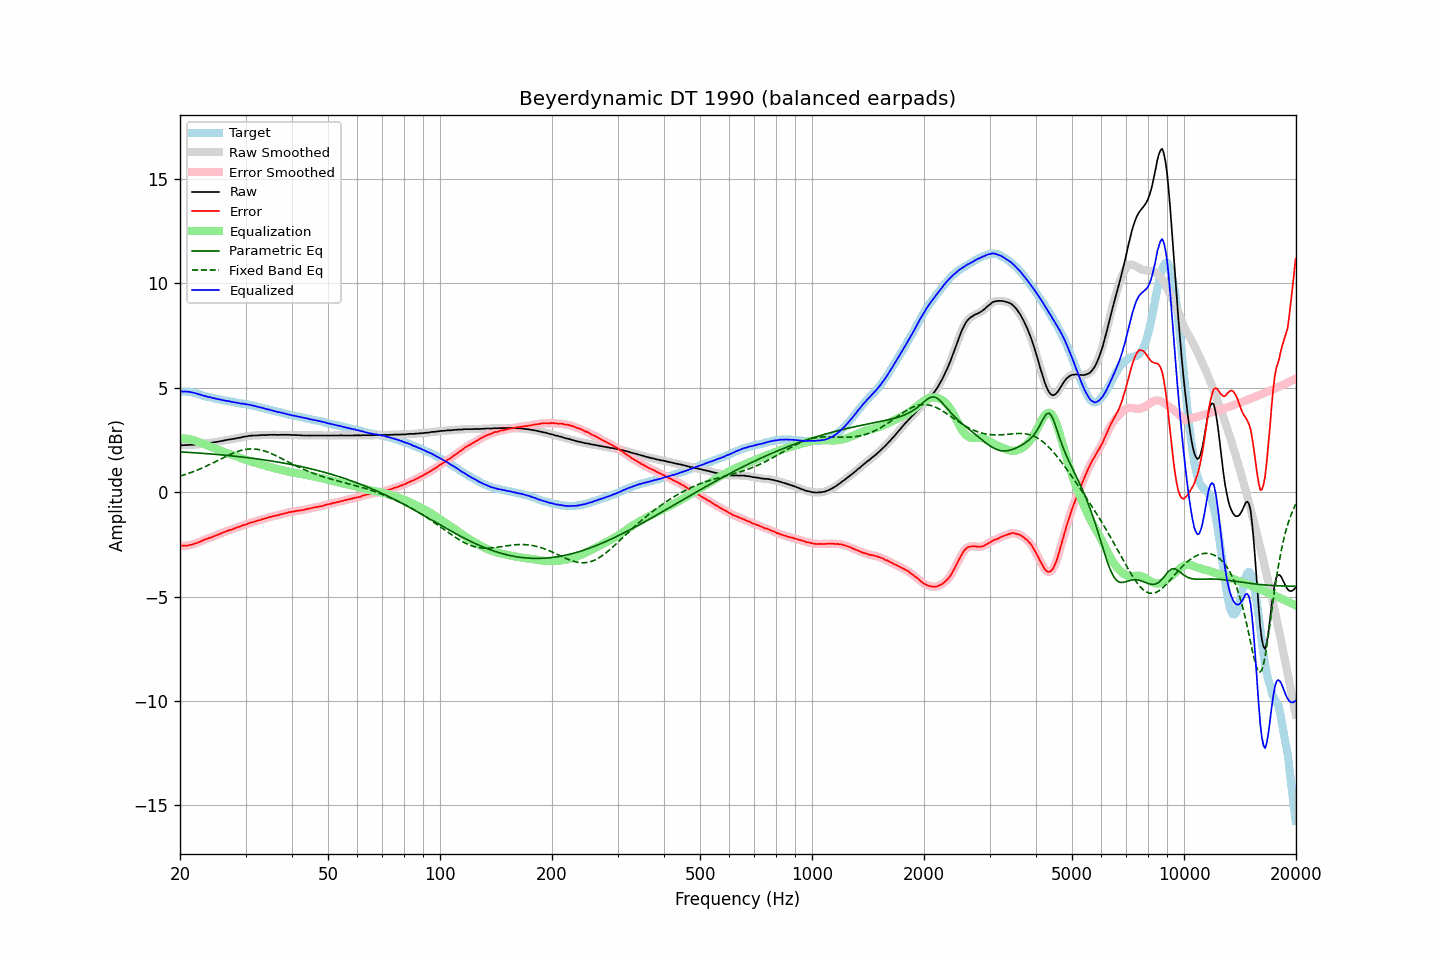

Values plotted in this chart, from the file beside it:
frequency, raw, error, smoothed, error_smoothed, equalization, parametric_eq, fixed_band_eq, equalized_raw, equalized_smoothed, target
20.00, 2.25, -2.56, 2.25, -2.56, 2.56, 1.92, 0.76, 4.81, 4.82, 4.81
20.20, 2.25, -2.56, 2.25, -2.57, 2.57, 1.92, 0.79, 4.82, 4.82, 4.81
20.40, 2.24, -2.57, 2.25, -2.57, 2.57, 1.92, 0.81, 4.81, 4.81, 4.81
20.61, 2.25, -2.56, 2.25, -2.57, 2.56, 1.91, 0.84, 4.81, 4.81, 4.81
20.81, 2.25, -2.56, 2.25, -2.56, 2.56, 1.91, 0.86, 4.81, 4.81, 4.81
21.02, 2.25, -2.56, 2.26, -2.55, 2.55, 1.90, 0.89, 4.80, 4.80, 4.81
21.23, 2.26, -2.53, 2.26, -2.54, 2.53, 1.90, 0.91, 4.80, 4.79, 4.79
21.44, 2.26, -2.52, 2.26, -2.52, 2.52, 1.89, 0.94, 4.78, 4.78, 4.78
21.66, 2.26, -2.50, 2.27, -2.50, 2.50, 1.89, 0.97, 4.76, 4.76, 4.76
21.87, 2.27, -2.47, 2.27, -2.47, 2.47, 1.88, 1.00, 4.75, 4.74, 4.74
22.09, 2.28, -2.45, 2.28, -2.45, 2.45, 1.88, 1.03, 4.73, 4.72, 4.73
22.31, 2.28, -2.42, 2.28, -2.42, 2.42, 1.87, 1.06, 4.70, 4.70, 4.70
22.54, 2.29, -2.39, 2.29, -2.39, 2.39, 1.87, 1.09, 4.68, 4.68, 4.68
22.76, 2.30, -2.36, 2.30, -2.36, 2.35, 1.86, 1.13, 4.66, 4.65, 4.66
22.99, 2.31, -2.32, 2.31, -2.32, 2.32, 1.86, 1.16, 4.63, 4.63, 4.63
23.22, 2.31, -2.29, 2.32, -2.29, 2.29, 1.85, 1.20, 4.60, 4.61, 4.60
23.45, 2.33, -2.25, 2.33, -2.25, 2.26, 1.84, 1.23, 4.59, 4.59, 4.58
23.69, 2.33, -2.24, 2.34, -2.23, 2.23, 1.84, 1.27, 4.56, 4.57, 4.57
23.92, 2.35, -2.20, 2.35, -2.20, 2.20, 1.83, 1.30, 4.55, 4.55, 4.55
24.16, 2.36, -2.18, 2.36, -2.18, 2.17, 1.83, 1.34, 4.53, 4.53, 4.54
24.40, 2.36, -2.15, 2.37, -2.15, 2.14, 1.82, 1.38, 4.51, 4.51, 4.52
24.65, 2.38, -2.12, 2.38, -2.12, 2.12, 1.81, 1.42, 4.50, 4.49, 4.50
24.89, 2.39, -2.08, 2.39, -2.09, 2.09, 1.81, 1.45, 4.48, 4.48, 4.48
25.14, 2.40, -2.06, 2.41, -2.06, 2.06, 1.80, 1.49, 4.46, 4.46, 4.47
25.39, 2.42, -2.02, 2.42, -2.03, 2.03, 1.79, 1.53, 4.45, 4.44, 4.44
25.65, 2.43, -2.00, 2.43, -1.99, 1.99, 1.79, 1.57, 4.42, 4.43, 4.43
25.91, 2.45, -1.95, 2.45, -1.96, 1.96, 1.78, 1.61, 4.41, 4.41, 4.40
26.16, 2.46, -1.93, 2.46, -1.93, 1.93, 1.77, 1.65, 4.39, 4.40, 4.39
26.43, 2.48, -1.90, 2.48, -1.90, 1.90, 1.77, 1.69, 4.38, 4.38, 4.38
26.69, 2.49, -1.87, 2.49, -1.87, 1.87, 1.76, 1.72, 4.37, 4.37, 4.36
26.96, 2.51, -1.84, 2.51, -1.84, 1.85, 1.75, 1.76, 4.36, 4.35, 4.35
27.23, 2.52, -1.82, 2.52, -1.82, 1.82, 1.74, 1.79, 4.34, 4.34, 4.34
27.50, 2.53, -1.80, 2.53, -1.79, 1.79, 1.73, 1.83, 4.32, 4.32, 4.33
27.77, 2.54, -1.77, 2.54, -1.77, 1.76, 1.73, 1.86, 4.30, 4.31, 4.31
28.05, 2.56, -1.74, 2.56, -1.74, 1.74, 1.72, 1.89, 4.30, 4.29, 4.30
28.33, 2.57, -1.71, 2.57, -1.71, 1.71, 1.71, 1.92, 4.28, 4.28, 4.28
28.62, 2.59, -1.68, 2.59, -1.68, 1.68, 1.70, 1.95, 4.27, 4.27, 4.27
28.90, 2.60, -1.65, 2.60, -1.65, 1.65, 1.69, 1.97, 4.25, 4.25, 4.26
29.19, 2.61, -1.62, 2.62, -1.62, 1.62, 1.68, 2.00, 4.24, 4.24, 4.23
29.48, 2.64, -1.59, 2.63, -1.60, 1.60, 1.68, 2.01, 4.24, 4.23, 4.23
29.78, 2.65, -1.57, 2.65, -1.57, 1.57, 1.67, 2.03, 4.22, 4.22, 4.22
30.08, 2.66, -1.55, 2.66, -1.55, 1.54, 1.66, 2.04, 4.20, 4.21, 4.21
30.38, 2.67, -1.52, 2.68, -1.52, 1.52, 1.65, 2.06, 4.19, 4.19, 4.19
30.68, 2.69, -1.49, 2.69, -1.49, 1.49, 1.64, 2.06, 4.18, 4.18, 4.18
30.99, 2.70, -1.46, 2.70, -1.46, 1.47, 1.63, 2.07, 4.17, 4.17, 4.16
31.30, 2.70, -1.45, 2.71, -1.44, 1.44, 1.62, 2.07, 4.15, 4.15, 4.15
31.61, 2.71, -1.42, 2.71, -1.42, 1.42, 1.61, 2.07, 4.13, 4.13, 4.14
31.93, 2.71, -1.40, 2.71, -1.40, 1.40, 1.60, 2.06, 4.11, 4.11, 4.12
32.24, 2.71, -1.37, 2.71, -1.38, 1.37, 1.59, 2.05, 4.09, 4.09, 4.08
32.57, 2.72, -1.35, 2.72, -1.35, 1.35, 1.58, 2.04, 4.07, 4.07, 4.07
32.89, 2.72, -1.34, 2.72, -1.33, 1.33, 1.57, 2.02, 4.05, 4.05, 4.06
33.22, 2.73, -1.30, 2.73, -1.31, 1.31, 1.56, 2.00, 4.04, 4.04, 4.03
33.55, 2.73, -1.29, 2.73, -1.29, 1.28, 1.55, 1.98, 4.01, 4.01, 4.02
33.89, 2.73, -1.26, 2.73, -1.26, 1.26, 1.53, 1.96, 3.99, 3.99, 4.00
34.23, 2.73, -1.24, 2.73, -1.24, 1.24, 1.52, 1.93, 3.97, 3.97, 3.97
34.57, 2.74, -1.21, 2.74, -1.21, 1.22, 1.51, 1.90, 3.96, 3.95, 3.95
34.92, 2.74, -1.19, 2.74, -1.19, 1.20, 1.50, 1.87, 3.94, 3.94, 3.93
35.27, 2.74, -1.18, 2.74, -1.17, 1.18, 1.49, 1.84, 3.92, 3.92, 3.92
35.62, 2.74, -1.16, 2.74, -1.15, 1.16, 1.47, 1.80, 3.90, 3.90, 3.90
35.97, 2.74, -1.13, 2.74, -1.14, 1.14, 1.46, 1.77, 3.88, 3.88, 3.87
... 635 more rows
